Run: headless pygame with SDL's dummy video driver; simulated clock (each Clock.tick advances the game by its frame time, no real sleeping); random seed 0; keys injected as events and as key.get_pressed() state; no mouse input.
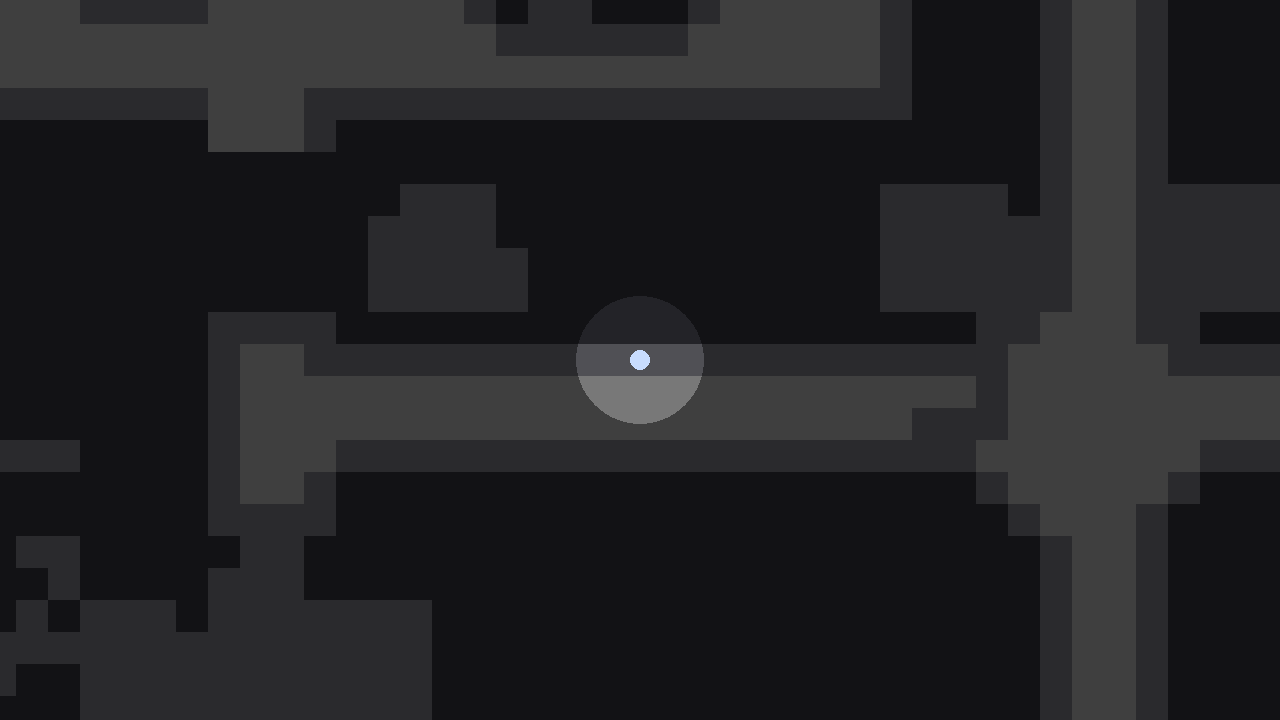
Frame 1 of 4 · flips 1–60 · no input
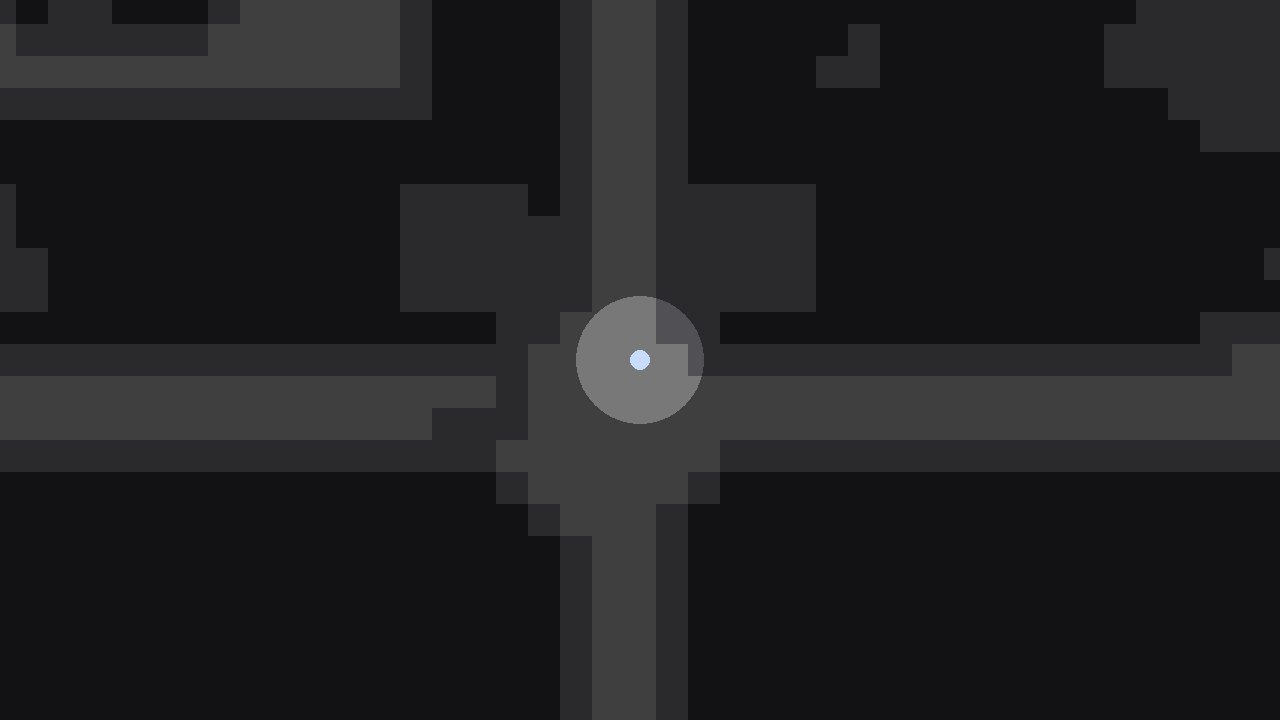
Frame 2 of 4 · flips 61–180 · tapped SPACE, RETURN · held RIGHT (→), D
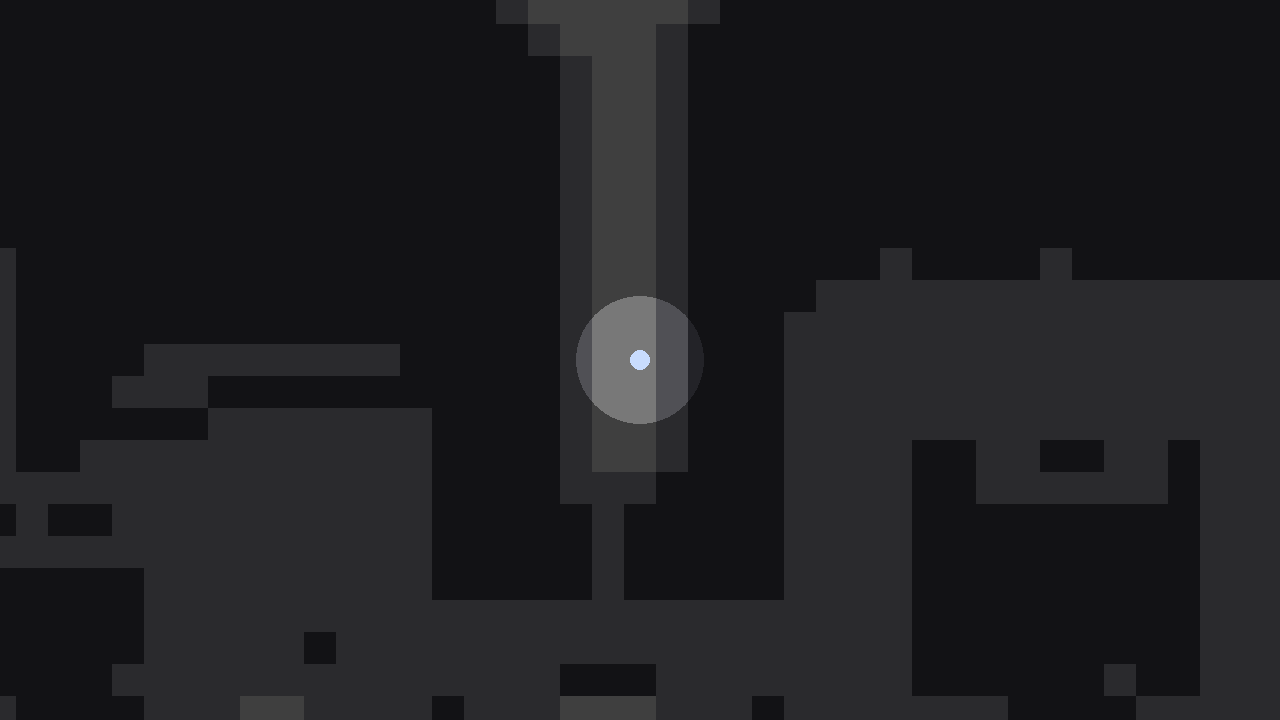
Frame 3 of 4 · flips 181–300 · held DOWN (↓), S
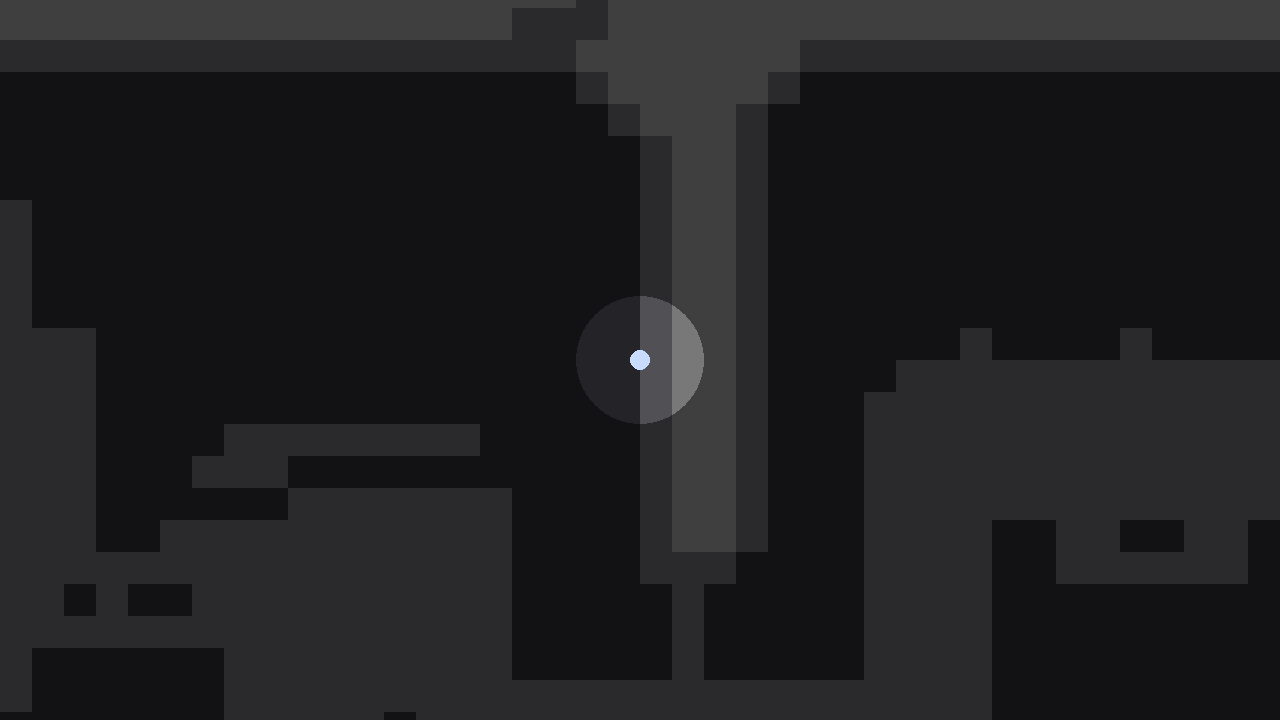
Frame 4 of 4 · flips 301–420 · held LEFT (←), A, UP (↑), W

The pygame program that drew these frames:

import pygame
import sys

pygame.init()

# -------------------- 기본 설정 --------------------
TILE_SIZE = 32  # 한 타일의 픽셀 크기

# 화면(창) 크기: 맵 크기와 무관하게 "고정"
SCREEN_WIDTH = 1280
SCREEN_HEIGHT = 720

# 1번 방: 복도/미로 (Hall)
HALL_MAP = [
    "##########################################################################################",
    "##########################################################################################",
    "##########################################################################################",
    "####.#########.#####....##..........######..############.######..######.#####.........####",
    "####..#######...####....##...........#####..############.#####...........####..........###",
    "......#######......#....##...........#####......####...#..####..............#..........###",
    "...#..#######......#....##...........#####......###....#.#####..#######.....#.........####",
    "...####....####....#########################...........#################....##############",
    "#######.+++#########################........#...+++...#........#########..............####",
    "####....+++........#................+++++++...+++++++...+++++++#########.+++.+.++......###",
    "###.+++++++++..............++++++++++++++++...++..+++...+++++++#########.++..+..+.++...###",
    "###.++++++++.......#.......++++++++++++++++...+++++++...++++++++++++++++++++....+.+++..###",
    "###.++++++++..###########..++.......++......###.+++.###.++++++++++++++++++++####..++...###",
    "###.....++++..#####.#####..++..#....++.###..####...####.++++++++++++++++++++##.#.......###",
    "###.....++++..###.###.###..++.......++.###..####...####.....###.............######.+++.###",
    "###.++++++++..###..##.###..++......+++.###..####...#####...#####........####...####..+.###",
    "###....+++++..###.....###..++......+++.###..####...###############################...+.###",
    "###....+++++..####...####..++........+.###..####...###############################.+++.###",
    "###......+++...............++.....##........####...###############################.+++.###",
    "####....++++++++++....++++++++.#..###.+++++.####.++.##############......#########...+..###",
    "#####....++++++++++++++++++++++......++++++.####.++.#####.#######.......######........####",
    "####.....++++++++++++++++++++++++++++++++++.####.++.####..#######.......###########....###",
    "####...#.+++..........+++...................####.++.###############.....####....#..+++.###",
    "#########+++.#########+++.######################.++.################....####.+++++++++.###",
    "################################################.++.########################.+++++++++.###",
    "############################...############....#.++.....###################..+++++++++.###",
    "##########.################....############......++.....##################...++.......####",
    "##########..###############.....###########......++.....##############.###...++.##########",
    "###########################.....###########......++.....##################...++.##########",
    "#########....#########....####################..+++..###############....####.++.##########",
    "####.....+++...#######.++......................+++++.................+++.....++......#####",
    "###.++++++++++.#######.+++++++++++++++++++++++.+++++++++++++++++++++++++++.++++.......####",
    "###.++++++++++.#######.+++++++++++++++++++++...+++++++++++++++++++++++++....+.+.......####",
    "###.+++.....++....####.+++....................+++++++.......................++........####",
    "###.+++.###.++.#######.++.####################.+++++.#######################.++.......####",
    "###.+++.....++.#######....#####################.+++.########################.+++++++++.###",
    "###.+++........#..#####..#######################.++.########################.+++++++++.###",
    "###.++.##########.####...#######################.++.########################.+++++++++.###",
    "####...#########.#...#.......###################.++.########################.......+++.###",
    "####...########..............###################.++.########################.######...####",
    "####...########.##...........###################.++.########################.######...####",
    "####...###########...........###################.++.########################.######...####",
    "####...###############.........#################.++.######.####.############.#############",
    "####...........................#################.++.####................##################",
    "####...........................#################.++.###.................########...#######",
    "####................#..#.......####........#####.++.###.................#######....#######",
    "####...........................###...###########.++.###.....................###....#.##...",
    "####...###############.........######.......####.++.###.....................##.....####...",
    "####...###############.........##...........####.++.###....##..##..#........##....##.#....",
    "####..################......................####...####....##......#........##..##.....###",
    "####..################........#.##..........#####.#####....#########.......++++++++++..###",
    "####..################......................#####.#####....#########......+++++...++.+.###",
    "###...#.#.#########.###......######.........#####.#####....#########......+++++.+.++++.###",
    "###...#.#.#########.###......######........................#########........######.....###",
    "###.++..#..........#####..#.#######.....#..................#########....################.#",
    "###.+++#################....######..............###........######.##....####.########..#.#",
    "###.+++################.####...####...++....#...+++...#.......####......####.########..#.#",
    "###.+++###############..####...####.....+.....+.+++++...................####.########..#.#",
    "###.+++#######################.####.....+..........++...................####.#..###....#..",
    "###.+++.#####...########.++.#######..#.##.....+++...+...................####.#..###....#.#",
    "##..+++.###..#########.....+...####.........###.+++.###.................####.#..###.####.#",
    "##..+++.####.......###++....++.####.........####+++.###.................####.#..###.####.#",
    "##..+++.#####..#...###++++..++.####.........####.++.###.................###########..#####",
    "##..+++++++++++++..###.+++++++.####........#####.++.####................###########.######",
    "###.+++++++++++++.##############################.++.################....###########.######",
    "###.+++++++++++++.#..##########..##.############.++.################....###########.######",
    "###.++++++++..+++.#...#########..##.######..####.++.################....###########.######",
    "###.+++++++....++.#...#########..##.#####...####.++.#######..#######....###########.######",
    "###.+++++++++++++.#....#.........########...####.++..######..####.......####....###.######",
    "###.+++++.#.+++++.####........#########.########.++..######..####.......####....###.######",
    "###.+++++...+++++.#####################..#.#####.++..##.###..###........###########.######",
    "###.++++.#.#.++++.#####################..#.#####.++..##..........###....####.##..##.##..##",
    "###.++++.###.++++.#####################..#######.++..##..######.........########........##",
    "###.++++..#..++++.#####################..#######..+..##.................####............##",
    "###.++++.....++++.#.############################..++.##.................####.+++++++++..##",
    "###.++++.....++++.###..................#########..+..##.................####.+++++++++.###",
    "###.+++++++++++++.####.......##.........##.#####.++.###.........############.+++#.++++.###",
    "###.+++++++++++++.####......................####.++.####........############.++...++++.###",
    "###...............####...######.............####.++.###.....##..############.+...#.+++.###",
    "###...............##############################.++.###.....##...###########.+.###.+++.###",
    "###................##########.##############.##..++.####....##......####.....+..##.+++.###",
    "###................##.#####################..##..++.####....##......####.....+.....+++.###",
    "###................##.#......................##..++.####..................##.+.....+++.###",
    "###.........................................###.+++.###.........#............++..+.+++.###",
    "###..........................................#.++++.###...........++++++++++++++++++++..##",
    "###..........................................#.++++.####..........++++++++++++++++++++..##",
    "###..........................................#.++++.####..........++++++++++++++++++++..##",
    "###############################################.+++.######################################",
    "################################################...#######################################",
    "##########################################################################################",
]

# 2번 방: 상세 방 (Room A)
ROOM_A_MAP = [
    "#####################",
    "#...................#",
    "#...................#",
    "#.......VV..........#",  # 왼쪽 위에 항아리
    "#...................#",
    "#..........TT.......#",  # 가운데 쯤 횃불 2개
    "#...................#",
    "#...................#",
    "#...................#",
    "#...................#",
    "#...................#",
    "#.........E.........#",  # E 타일 위치 예시 (10, 11)
    "#####################",
]

# 각 방 정보 등록
ROOMS = {
    "HALL": {
        "map_data": HALL_MAP,
        "start_pos": (35, 30),   # (col, row)
    },
    "ROOM_A": {
        "map_data": ROOM_A_MAP,
        "start_pos": (10, 10),  # 방 안에서 시작 위치
    },
}

# -------------------- MapManager 클래스 --------------------
class MapManager:
    def __init__(self, rooms):
        self.rooms = rooms
        self.current_room = None
        self.map_grid = []
        self.rows = 0
        self.cols = 0

        # 1. 각 맵의 입구 좌표들 (예시)
        self.room_entrances = {
            "HALL": [(5, 10), (20, 7)],   # HALL에서 입구 타일 좌표들
            "ROOM_A": [(10, 11)],         # ROOM_A에서 입구(출구) 타일 좌표들
        }

        # 2. 입구 ↔ 연결 방 정보 (예시)
        #   ("현재방", (x, y))  -> ("다음방", (다음방에서 x, y))
        self.room_links = {
            ("HALL", (5, 10)): ("ROOM_A", (10, 11)),
            ("ROOM_A", (10, 11)): ("HALL", (5, 10)),
        }

    def load_room(self, name, tile_pos=None):
        """
        방 name을 로드하고, 플레이어 시작 위치(픽셀 좌표)를 반환.
        tile_pos가 있으면 그 타일에서 시작, 없으면 ROOMS[name]["start_pos"] 사용.
        """
        self.current_room = name
        data = self.rooms[name]["map_data"]
        self.map_grid = [list(row) for row in data]
        self.rows = len(self.map_grid)
        self.cols = len(self.map_grid[0])

        if tile_pos is None:
            start_col, start_row = self.rooms[name]["start_pos"]
        else:
            start_col, start_row = tile_pos

        player_x = start_col * TILE_SIZE + TILE_SIZE // 2
        player_y = start_row * TILE_SIZE + TILE_SIZE // 2

        print(f"[DEBUG] 방 전환 → {name} (tile {start_col}, {start_row})")
        return player_x, player_y

    def get_tile_info_at_pixel(self, px, py):
        """월드 좌표(px, py)가 맵의 (타일 문자, col, row)를 반환"""
        col = px // TILE_SIZE
        row = py // TILE_SIZE
        if 0 <= row < self.rows and 0 <= col < self.cols:
            return self.map_grid[row][col], col, row
        return "#", col, row  # 맵 밖은 벽 취급

    def is_walkable(self, x, y):
        """타일 좌표 (x, y)가 이동 가능한지 여부 반환"""
        if not (0 <= y < self.rows and 0 <= x < self.cols):
            return False
        return self.map_grid[y][x] != "#"

    def move_to_linked_room_if_needed(self, tile_pos):
        """
        tile_pos = (x, y) 에 대해, room_links에 연결 정보가 있으면
        해당 방으로 이동해야 한다는 정보 반환.
        없으면 현재 방 그대로 반환.
        """
        key = (self.current_room, tile_pos)
        if key in self.room_links:
            new_map, new_tile_pos = self.room_links[key]
            return new_map, new_tile_pos
        return self.current_room, tile_pos


# -------------------- 화면/카메라 설정 --------------------
screen = pygame.display.set_mode((SCREEN_WIDTH, SCREEN_HEIGHT))
pygame.display.set_caption("Hollow-Escape - Room Change with Camera")
clock = pygame.time.Clock()

# 색 설정
COLOR_BG = (0, 0, 0)
COLOR_WALL = (35, 35, 40)
COLOR_FLOOR = (80, 80, 85)
COLOR_TORCH = (240, 190, 90)
COLOR_DOOR = (120, 70, 40)
COLOR_SWITCH = (160, 160, 160)
COLOR_SPIKE = (180, 50, 50)
COLOR_VASE = (170, 120, 80)
COLOR_PLAYER = (200, 220, 255)
COLOR_PATH = (120, 120, 120)  # + 타일용

# -------------------- 전역 상태 --------------------
map_manager = MapManager(ROOMS)
player_pos = [0, 0]          # 월드 좌표 (px)
player_speed = 4


# -------------------- 카메라 --------------------
def get_camera_offset():
    """ROOM_A처럼 맵이 화면보다 작을 때는 중앙에 보이게 정렬"""
    world_w = map_manager.cols * TILE_SIZE
    world_h = map_manager.rows * TILE_SIZE

    # 가로 방향
    if world_w <= SCREEN_WIDTH:
        cam_x = -(SCREEN_WIDTH - world_w) // 2
    else:
        cam_x = int(player_pos[0] - SCREEN_WIDTH // 2)
        cam_x = max(0, min(cam_x, world_w - SCREEN_WIDTH))

    # 세로 방향
    if world_h <= SCREEN_HEIGHT:
        cam_y = -(SCREEN_HEIGHT - world_h) // 2
    else:
        cam_y = int(player_pos[1] - SCREEN_HEIGHT // 2)
        cam_y = max(0, min(cam_y, world_h - SCREEN_HEIGHT))

    return cam_x, cam_y


# -------------------- 그리기 함수 --------------------
def draw_map(surface, cam_x, cam_y):
    """현재 map_grid를 읽어서 타일을 그립니다. (카메라 오프셋 적용)"""
    for row_idx, row in enumerate(map_manager.map_grid):
        for col_idx, cell in enumerate(row):
            world_x = col_idx * TILE_SIZE
            world_y = row_idx * TILE_SIZE

            # 화면 좌표 = 월드 - 카메라
            x = world_x - cam_x
            y = world_y - cam_y

            # 화면 밖이면 스킵 (성능 절약)
            if x < -TILE_SIZE or x > SCREEN_WIDTH or y < -TILE_SIZE or y > SCREEN_HEIGHT:
                continue

            # 바닥
            pygame.draw.rect(surface, COLOR_FLOOR, (x, y, TILE_SIZE, TILE_SIZE))

            if cell == "#":  # 벽
                pygame.draw.rect(surface, COLOR_WALL, (x, y, TILE_SIZE, TILE_SIZE))

            elif cell == "T":  # 횃불
                pygame.draw.rect(surface, COLOR_WALL, (x, y, TILE_SIZE, TILE_SIZE))
                pygame.draw.circle(
                    surface,
                    COLOR_TORCH,
                    (x + TILE_SIZE // 2, y + TILE_SIZE // 2),
                    TILE_SIZE // 5,
                )

            elif cell == "R":  # 문(시각용, 실제 이동은 MapManager 링크가 담당)
                door_rect = (
                    x + TILE_SIZE // 4,
                    y + TILE_SIZE // 4,
                    TILE_SIZE // 2,
                    TILE_SIZE // 2,
                )
                pygame.draw.rect(surface, COLOR_DOOR, door_rect)

            elif cell == "E":  # 출구(시각용)
                door_rect = (
                    x + TILE_SIZE // 4,
                    y + TILE_SIZE // 4,
                    TILE_SIZE // 2,
                    TILE_SIZE // 2,
                )
                pygame.draw.rect(surface, (160, 120, 60), door_rect)

            elif cell == "P":  # 압력판
                switch_rect = (
                    x + TILE_SIZE // 4,
                    y + TILE_SIZE // 4,
                    TILE_SIZE // 2,
                    TILE_SIZE // 2,
                )
                pygame.draw.rect(surface, COLOR_SWITCH, switch_rect)

            elif cell == "S":  # 가시
                p1 = (x + TILE_SIZE // 2, y + TILE_SIZE // 4)
                p2 = (x + TILE_SIZE // 4, y + TILE_SIZE * 3 // 4)
                p3 = (x + TILE_SIZE * 3 // 4, y + TILE_SIZE * 3 // 4)
                pygame.draw.polygon(surface, COLOR_SPIKE, (p1, p2, p3))

            elif cell == "V":  # 항아리
                pygame.draw.circle(
                    surface,
                    COLOR_VASE,
                    (x + TILE_SIZE // 2, y + TILE_SIZE // 2),
                    TILE_SIZE // 3,
                )

            elif cell == "+":  # 길 강조
                pygame.draw.rect(surface, COLOR_PATH, (x, y, TILE_SIZE, TILE_SIZE))
            # '.' 은 바닥만 있으니 추가 없음


def draw_player(surface, cam_x, cam_y):
    # 플레이어는 월드 좌표에서 카메라 오프셋을 빼서 그린다
    screen_x = int(player_pos[0] - cam_x)
    screen_y = int(player_pos[1] - cam_y)
    pygame.draw.circle(
        surface,
        COLOR_PLAYER,
        (screen_x, screen_y),
        TILE_SIZE // 3,
    )


def draw_light(surface, cam_x, cam_y):
    """어두운 방 + 플레이어/횃불 주변만 보이는 조명 효과"""
    dark = pygame.Surface((SCREEN_WIDTH, SCREEN_HEIGHT), pygame.SRCALPHA)
    dark.fill((0, 0, 0, 120))  # 개발용: 120 정도로 밝게

    # 플레이어 빛 (카메라 적용)
    light_radius = TILE_SIZE * 2
    pygame.draw.circle(
        dark,
        (0, 0, 0, 0),
        (int(player_pos[0] - cam_x), int(player_pos[1] - cam_y)),
        light_radius,
    )

    # 횃불 빛
    for row_idx, row in enumerate(map_manager.map_grid):
        for col_idx, cell in enumerate(row):
            if cell == "T":
                tx = col_idx * TILE_SIZE + TILE_SIZE // 2 - cam_x
                ty = row_idx * TILE_SIZE + TILE_SIZE // 2 - cam_y
                pygame.draw.circle(
                    dark,
                    (0, 0, 0, 0),
                    (int(tx), int(ty)),
                    TILE_SIZE * 1,
                )

    surface.blit(dark, (0, 0))


# -------------------- 이동/충돌 --------------------
def move_player(dx, dy):
    """벽(#)만 막고, 나머지는 통과 가능. 입구 타일이면 MapManager로 방 전환."""
    global player_pos

    new_x = player_pos[0] + dx
    new_y = player_pos[1] + dy

    tile, col, row = map_manager.get_tile_info_at_pixel(new_x, new_y)

    # 이동 가능 여부 체크 (벽은 못 지나감)
    if not map_manager.is_walkable(col, row):
        return

    # 먼저 이동
    player_pos[0] = new_x
    player_pos[1] = new_y

    # 현재 타일이 입구인지 확인하여 방 전환
    current_room_name = map_manager.current_room
    next_room_name, next_tile_pos = map_manager.move_to_linked_room_if_needed((col, row))

    if next_room_name != current_room_name:
        # 새 방 로드 + 플레이어 위치 재설정
        new_px, new_py = map_manager.load_room(next_room_name, tile_pos=next_tile_pos)
        player_pos[0], player_pos[1] = new_px, new_py


# -------------------- 메인 --------------------
# 처음에는 HALL에서 시작
player_pos[0], player_pos[1] = map_manager.load_room("HALL")

running = True
while running:
    dt = clock.tick(60)

    for event in pygame.event.get():
        if event.type == pygame.QUIT:
            running = False

    keys = pygame.key.get_pressed()
    dx = dy = 0
    if keys[pygame.K_LEFT] or keys[pygame.K_a]:
        dx -= player_speed
    if keys[pygame.K_RIGHT] or keys[pygame.K_d]:
        dx += player_speed
    if keys[pygame.K_UP] or keys[pygame.K_w]:
        dy -= player_speed
    if keys[pygame.K_DOWN] or keys[pygame.K_s]:
        dy += player_speed

    if dx != 0 or dy != 0:
        move_player(dx, dy)

    cam_x, cam_y = get_camera_offset()

    screen.fill(COLOR_BG)
    draw_map(screen, cam_x, cam_y)
    draw_player(screen, cam_x, cam_y)
    draw_light(screen, cam_x, cam_y)

    pygame.display.flip()

pygame.quit()
sys.exit()
